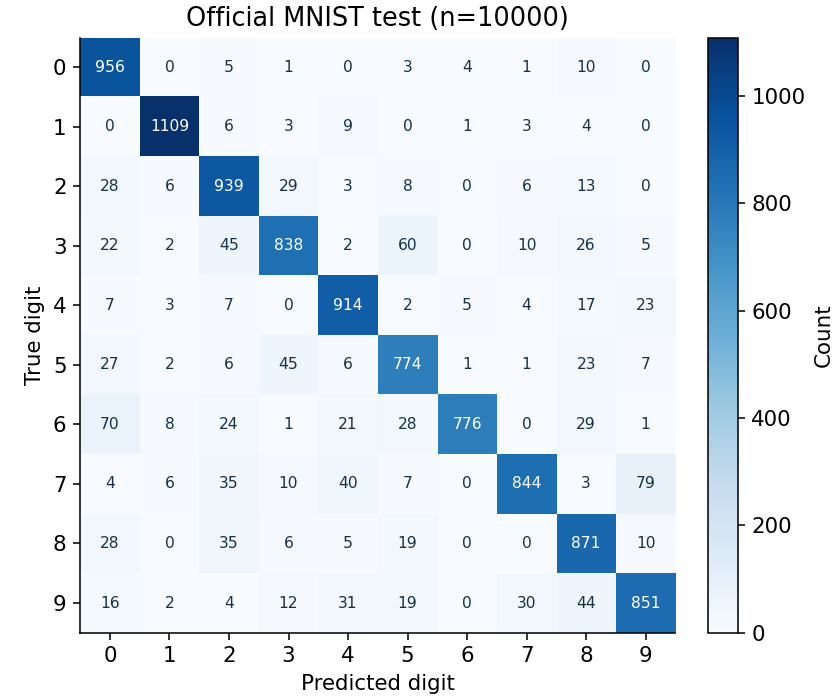

The table this chart was drawn from, first rows:
956, 0, 5, 1, 0, 3, 4, 1, 10, 0
0, 1109, 6, 3, 9, 0, 1, 3, 4, 0
28, 6, 939, 29, 3, 8, 0, 6, 13, 0
22, 2, 45, 838, 2, 60, 0, 10, 26, 5
7, 3, 7, 0, 914, 2, 5, 4, 17, 23
27, 2, 6, 45, 6, 774, 1, 1, 23, 7
70, 8, 24, 1, 21, 28, 776, 0, 29, 1
4, 6, 35, 10, 40, 7, 0, 844, 3, 79
28, 0, 35, 6, 5, 19, 0, 0, 871, 10
16, 2, 4, 12, 31, 19, 0, 30, 44, 851
